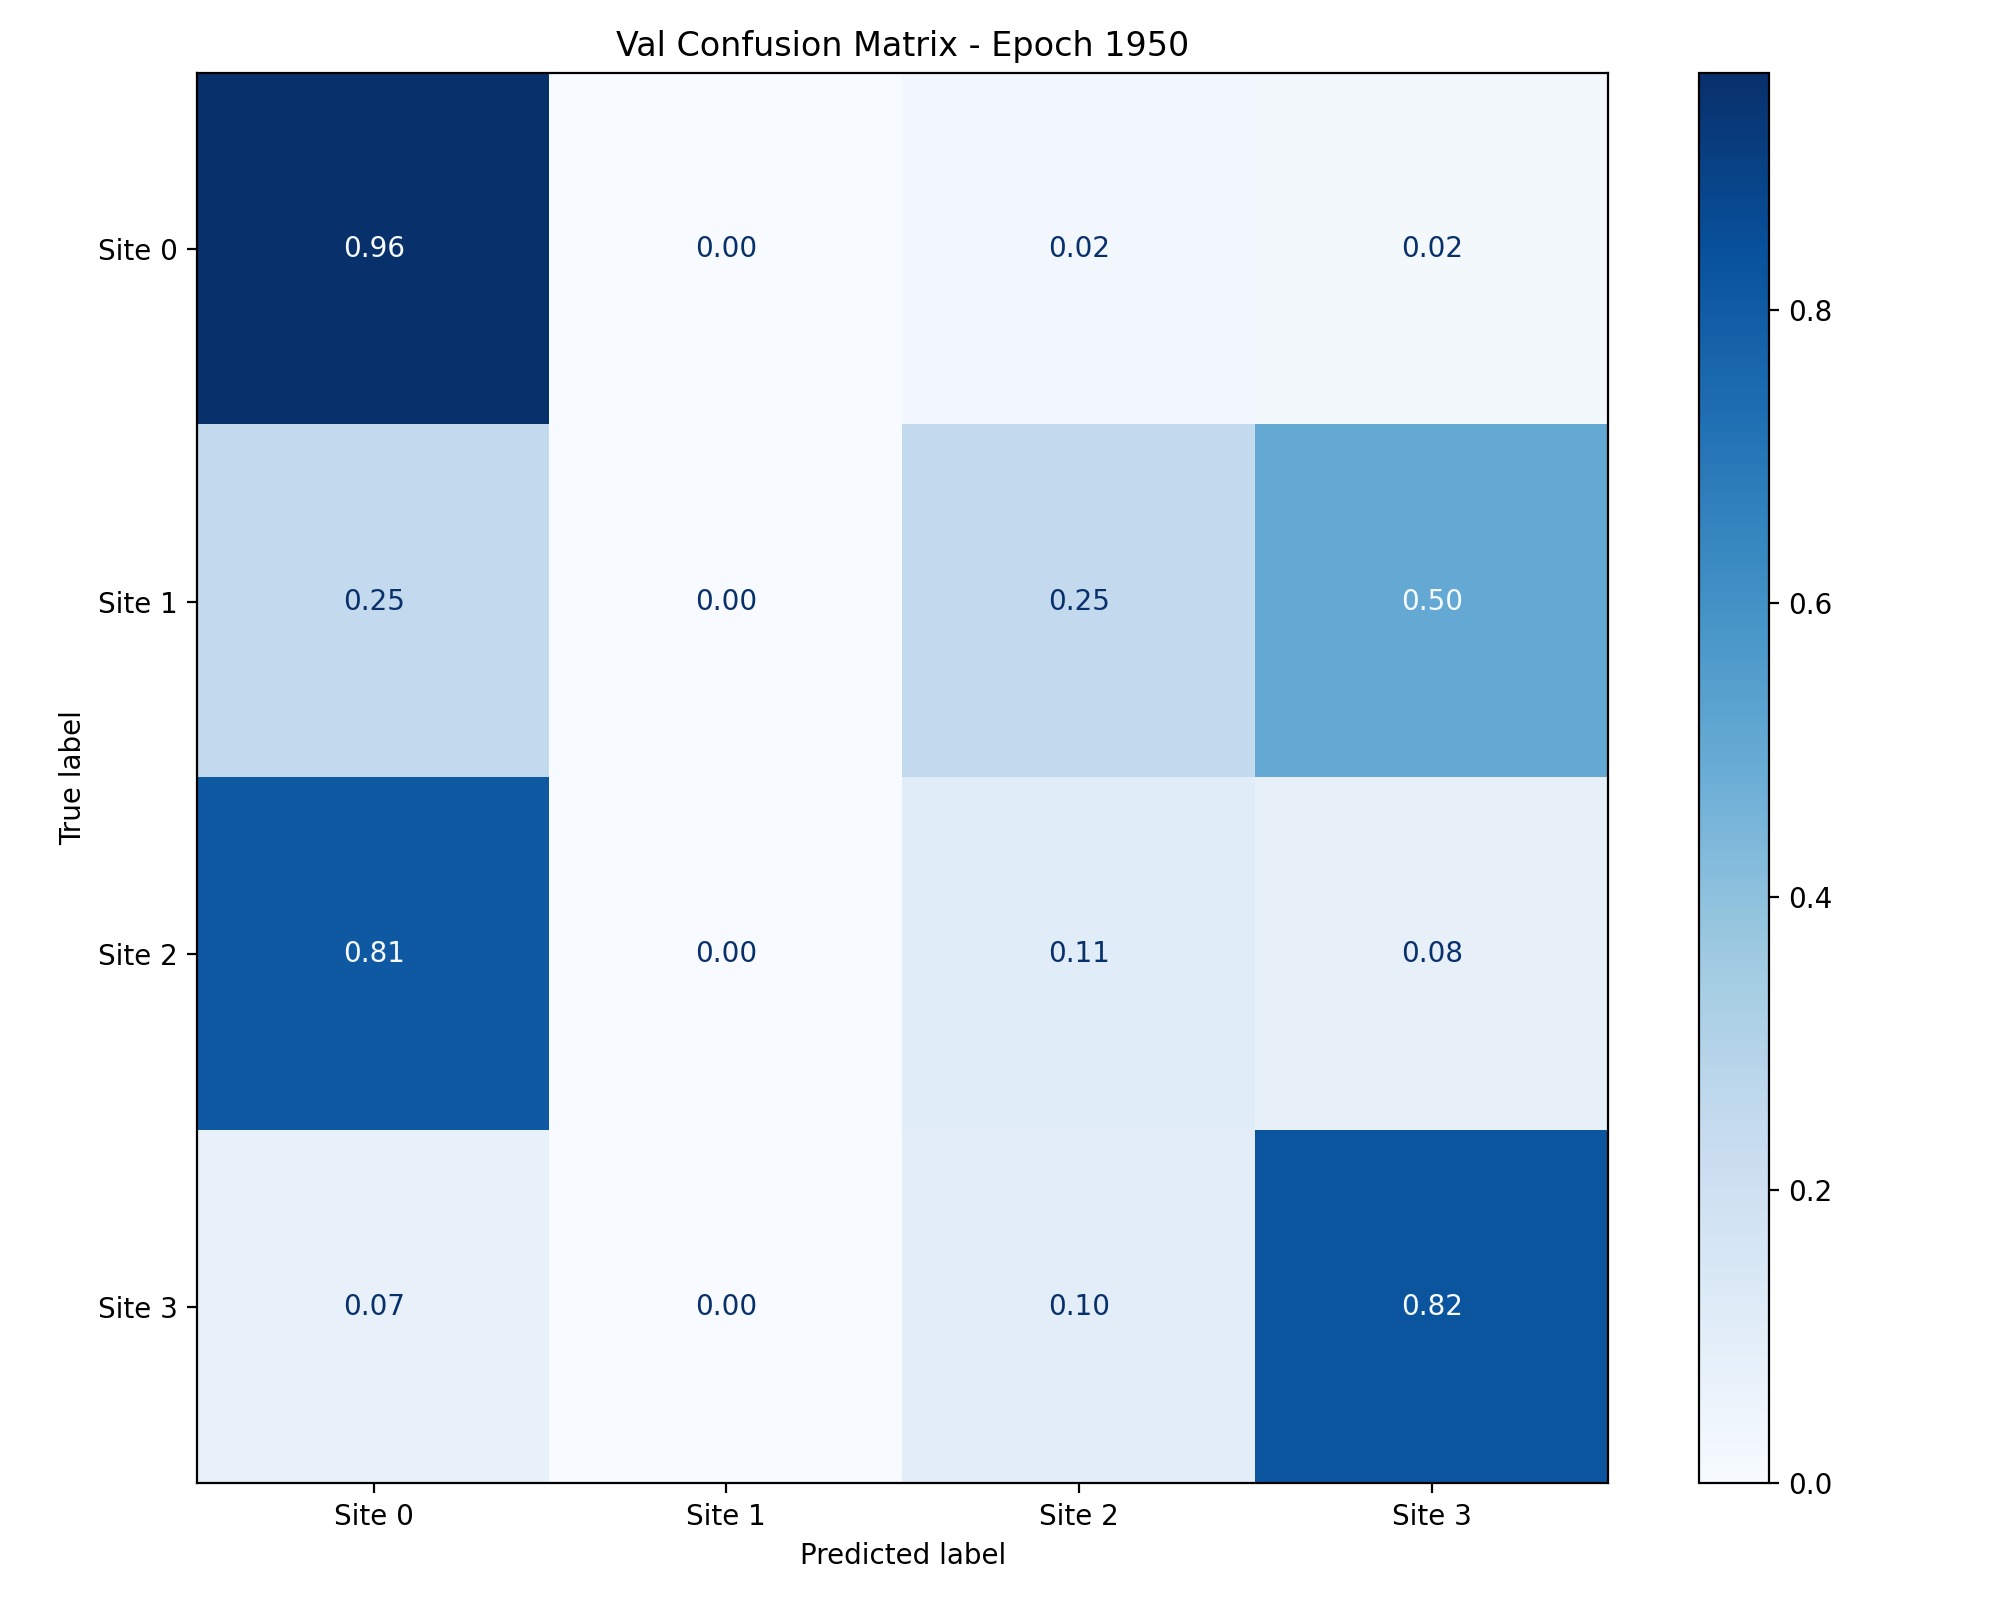

The file beside this chart, header and first rows:
, Site 0, Site 1, Site 2, Site 3
Site 0, 0.9618, 0.0, 0.0229, 0.01527
Site 1, 0.25, 0.0, 0.25, 0.5
Site 2, 0.8103, 0.0, 0.1121, 0.07759
Site 3, 0.075, 0.0, 0.1, 0.825
